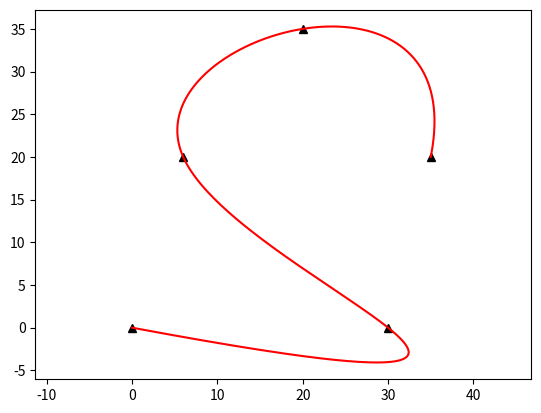

Reproduce this figure in Python.
import sys
import numpy as np
import math
import matplotlib.pyplot as plt

from scipy.interpolate import make_interp_spline
from typing import List

N_IND_SEARCH = 10

class BSplineGenerator:
    
    def __init__(self, x : List[int], y : List[int]):
        # 定义控制点
        control_points = np.array([[ix, iy] for ix, iy in zip(x, y)])
        # 提取 x 和 y 作为独立和因变量
        x = control_points[:, 0]
        y = control_points[:, 1]
        ds = 0.1
        interp_num = (max(x) - min(x)) / ds

        # 使用 B 样条插值生成通过控制点的曲线
        t_control = np.linspace(0, 1, len(control_points))
        spl_x = make_interp_spline(t_control, x, k=3)  # 三次插值
        spl_y = make_interp_spline(t_control, y, k=3)

        # 生成曲线的 t 参数
        t = np.linspace(0, 1, int(interp_num))

        # 计算样条曲线的坐标
        x_interp = spl_x(t)
        y_interp = spl_y(t)

        # 计算一阶导数（速度向量）
        x_dot = spl_x.derivative(nu=1)(t)
        y_dot = spl_y.derivative(nu=1)(t)

        # 计算二阶导数（用于计算曲率）
        x_ddot = spl_x.derivative(nu=2)(t)
        y_ddot = spl_y.derivative(nu=2)(t)

        # 计算参考速度 v (曲线的一阶导数大小)
        v = np.sqrt(x_dot**2 + y_dot**2)

        # 计算曲率 κ
        numerator = np.abs(x_dot * y_ddot - y_dot * x_ddot)  # 曲率分子
        denominator = (x_dot**2 + y_dot**2)**(3/2)  # 曲率分母
        curvature = numerator / denominator

        # 计算参考角速度 w (根据曲率和参考速度)
        w = v * curvature

        # 计算切线方向（yaw）
        yaw = np.arctan2(y_dot, x_dot)

        # [x, y, yaw, k, v, w], shape: (interp_num, 6)
        self.refer_path = np.column_stack([x_interp, y_interp, yaw, curvature, v, w])

    def normalize_angle(self, angle):
        """
        Normalize an angle to [-pi, pi].

        :param angle: (float)
        :return: (float) Angle in radian in [-pi, pi]
        """
        while angle > np.pi:
            angle -= 2.0 * np.pi

        while angle < -np.pi:
            angle += 2.0 * np.pi

        return angle


    def calc_nearest_index(self, robot_state_xy : List[int], pind : int):

        cx = self.refer_path[:, 0]
        cy = self.refer_path[:, 1]
        cyaw = self.refer_path[:, 2]

        dx = [robot_state_xy[0] - icx for icx in cx[pind:(pind + N_IND_SEARCH)]]
        dy = [robot_state_xy[1] - icy for icy in cy[pind:(pind + N_IND_SEARCH)]]

        d = [idx ** 2 + idy ** 2 for (idx, idy) in zip(dx, dy)]

        min_d = min(d)

        ind = d.index(min_d) + pind

        min_d = math.sqrt(min_d)

        dxl = cx[ind] - robot_state_xy[0]
        dyl = cy[ind] - robot_state_xy[1]

        # angle = self.normalize_angle(cyaw[ind] - math.atan2(dyl, dxl))
        # if angle < 0:       # 如果是航向角<0,则是距离是反向
        #     min_d *= -1

        return ind, min_d
    

    





if __name__ == "__main__":

    def get_straight_course1():
        ax = [0.0, -10.0, -20.0, -40.0, -50.0, -60.0, -70.0]
        ay = [0.0, -1.0, 1.0, 0.0, -1.0, 1.0, 0.0]
        return ax, ay
    
    def get_straight_course2():
        ax = [0.0, 5.0, 10.0, 20.0, 30.0, 40.0, 50.0]
        ay = [0.0, 0.0, 0.0, 0.0, 0.0, 0.0, 0.0]
        return ax, ay
    
    def get_forward_course():
        ax = [0.0, 60.0, 125.0, 50.0, 75.0, 30.0, -10.0]
        ay = [0.0, 0.0, 50.0, 65.0, 30.0, 50.0, -20.0]
        return ax, ay
    
    def get_switch_back_course():
        ax = [0.0, 30.0, 6.0, 20.0, 35.0]
        ay = [0.0, 0.0, 20.0, 35.0, 20.0]
        return ax, ay
    
    def show_course():
        # ax, ay = get_straight_course1()
        # ax, ay = get_straight_course2()
        # ax, ay = get_forward_course()
        ax, ay = get_switch_back_course()

        bspline = BSplineGenerator(ax, ay)
        plt.plot(ax, ay, "^k", label="control point")
        plt.plot(bspline.refer_path[:, 0], bspline.refer_path[:, 1], "-r", label="course")
        plt.axis("equal")
        plt.show()
    
    show_course()